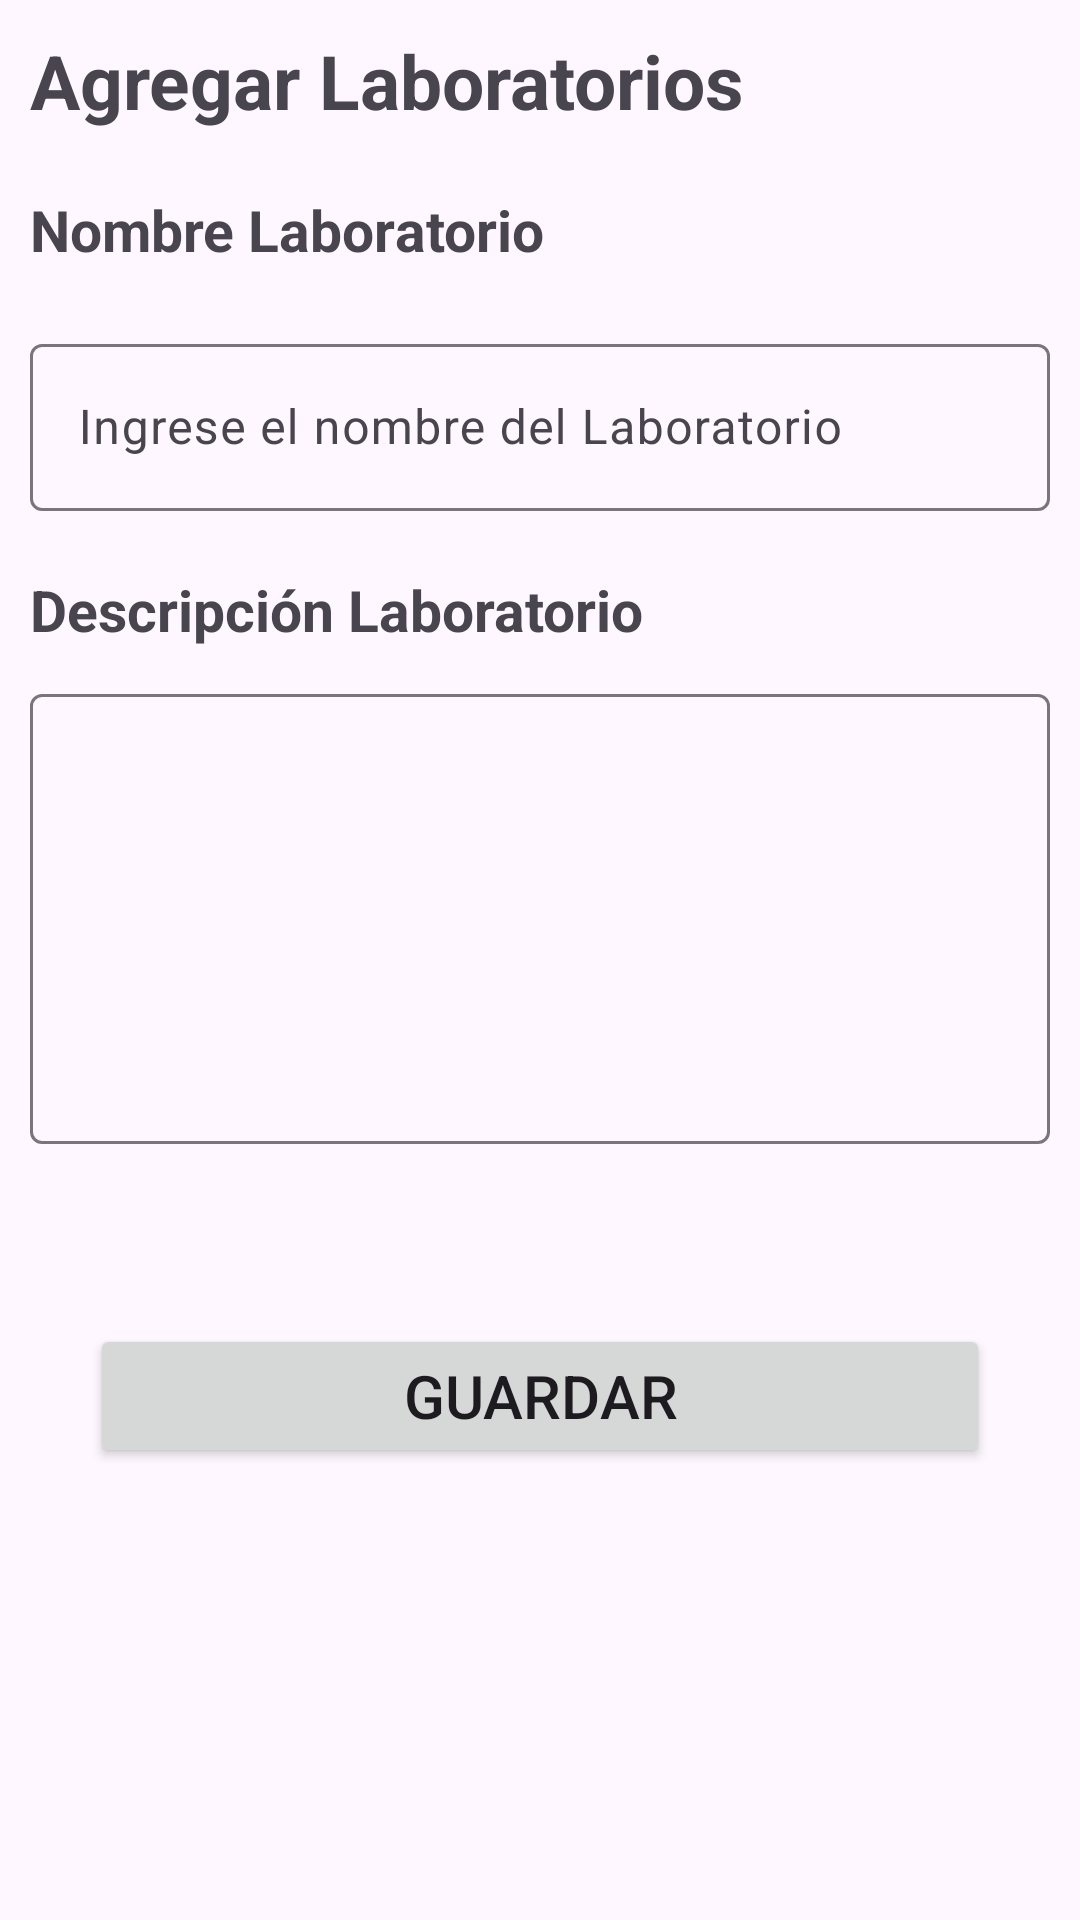

Here is an Android app screen rendered from its layout file. Give the layout XML and the strings, colors and styles it references.
<!-- AndroidManifest.xml: application theme Theme.ServiveLog -->
<!-- res/layout/fragment_agregar_laboratorio.xml -->
<?xml version="1.0" encoding="utf-8"?>
<FrameLayout xmlns:android="http://schemas.android.com/apk/res/android"
    xmlns:tools="http://schemas.android.com/tools"
    android:layout_width="match_parent"
    android:layout_height="match_parent"
    tools:context=".ui.gestionlaboratorio.view.FragmentAgregarLaboratorio">

    <ScrollView
        android:layout_width="match_parent"
        android:layout_height="match_parent">

        <LinearLayout
            android:layout_width="match_parent"
            android:layout_height="match_parent"
            android:orientation="vertical">

            <LinearLayout
                android:layout_width="match_parent"
                android:layout_height="match_parent"
                android:orientation="horizontal">

                <TextView
                    android:layout_width="match_parent"
                    android:layout_height="wrap_content"
                    android:layout_margin="10dp"
                    android:text="Agregar Laboratorios"
                    android:textSize="25sp"
                    android:textStyle="bold" />

            </LinearLayout>

            <TextView
                android:id="@+id/tvNombreLab"
                android:layout_width="match_parent"
                android:layout_height="wrap_content"
                android:layout_margin="10dp"
                android:text="Nombre Laboratorio"
                android:textSize="19sp"
                android:textStyle="bold" />

            <com.google.android.material.textfield.TextInputLayout
                android:id="@+id/tilLab"
                android:layout_width="match_parent"
                android:layout_height="wrap_content"
                android:layout_margin="10dp">

                <com.google.android.material.textfield.TextInputEditText
                    android:id="@+id/NombreLabs"
                    android:layout_width="match_parent"
                    android:layout_height="wrap_content"
                    android:hint="Ingrese el nombre del Laboratorio"
                    android:inputType="text" />

            </com.google.android.material.textfield.TextInputLayout>

            <TextView
                android:id="@+id/tvDescripcionLabs"
                android:layout_width="match_parent"
                android:layout_height="wrap_content"
                android:layout_margin="10dp"
                android:text="Descripción Laboratorio"
                android:textSize="19sp"
                android:textStyle="bold" />

            <com.google.android.material.textfield.TextInputLayout
                android:id="@+id/tilDes"
                android:layout_width="match_parent"
                android:layout_height="wrap_content">

                <com.google.android.material.textfield.TextInputEditText
                    android:id="@+id/etDescripcionLabs"
                    android:layout_width="match_parent"
                    android:layout_height="150dp"
                    android:layout_margin="10dp"
                    android:textAlignment="center" />

            </com.google.android.material.textfield.TextInputLayout>

            <Button
                android:id="@+id/btnGuardar"
                android:layout_width="300dp"
                android:layout_height="wrap_content"
                android:layout_gravity="center"
                android:text="Guardar"
                android:textSize="20sp"
                android:layout_marginTop="50dp" />

        </LinearLayout>
    </ScrollView>
</FrameLayout>
<!-- resources referenced by this layout -->
<resources>
  <style name="Theme.ServiveLog" parent="Base.Theme.ServiveLog" />
  <style name="Base.Theme.ServiveLog" parent="Theme.Material3.DayNight.NoActionBar">
          
          <item name="colorPrimary">@color/Uca</item>
          <item name="colorSecondary">@color/GrisUca</item>
          
      </style>
  <color name="Uca">#001b36</color>
  <color name="GrisUca">#bac3cc</color>
</resources>
